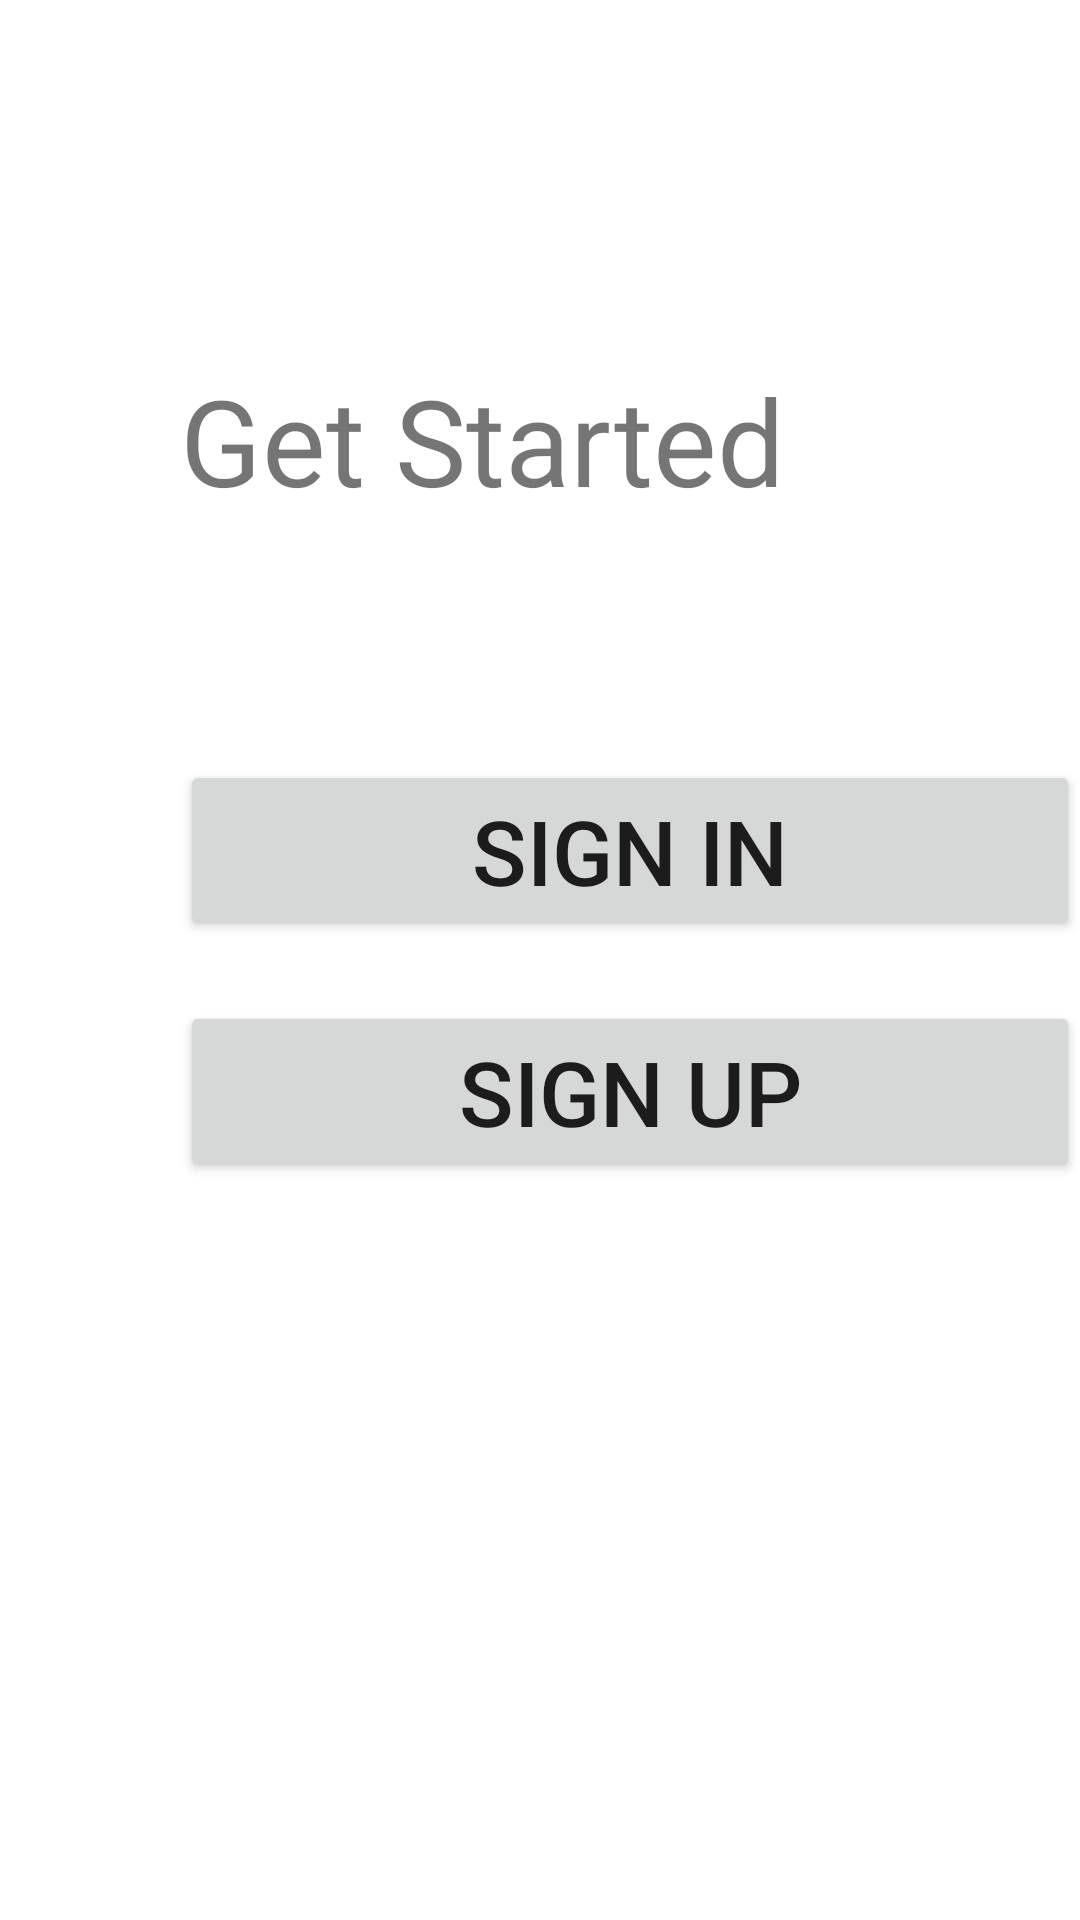

Produce the Android XML layout that renders to this screen, including the resource entries it uses.
<!-- AndroidManifest.xml: application theme Theme.Test -->
<!-- res/layout/activity_main.xml -->
<?xml version="1.0" encoding="utf-8"?>
<LinearLayout xmlns:android="http://schemas.android.com/apk/res/android"
    android:layout_width="match_parent"
    android:layout_height="match_parent"
    android:background="@drawable/background"
    android:orientation="vertical"
    >
    <TextView
        android:layout_width="wrap_content"
        android:layout_height="wrap_content"
        android:text="Get Started"
        android:layout_marginTop="120dp"
        android:layout_marginStart="60dp"
        android:textSize="40dp"
        />
    <Button
        android:layout_width="300dp"
        android:layout_height="wrap_content"
        android:text="Sign in"
        android:layout_marginStart="60dp"
        android:layout_marginTop="80dp"
        android:id="@+id/btnSignIn"
        android:textSize="30dp"
        />
    <Button
        android:layout_width="300dp"
        android:layout_height="wrap_content"
        android:text="Sign up"
        android:layout_marginStart="60dp"
        android:layout_marginTop="20dp"
        android:textSize="30dp"
        android:id="@+id/btnSignUp"
        />

</LinearLayout>
<!-- resources referenced by this layout -->
<resources>
  <style name="Theme.Test" parent="Base.Theme.Test" />
  <style name="Base.Theme.Test" parent="Theme.MaterialComponents.DayNight.NoActionBar">
          
          
          <item name="colorPrimary">@color/lavender</item>
          <item name="colorPrimaryVariant">@color/purple_700</item>
          <item name="colorOnPrimary">@color/white</item>
          <item name="colorSecondary">@color/purple_200</item>
          <item name="colorSecondaryVariant">@color/teal_700</item>
          <item name="colorOnSecondary">@color/black</item>
  
      </style>
  <color name="lavender">#8692f7</color>
  <color name="purple_700">#FF3700B3</color>
  <color name="white">#FFFFFFFF</color>
  <color name="purple_200">#FFBB86FC</color>
  <color name="teal_700">#FF018786</color>
  <color name="black">#FF000000</color>
</resources>
